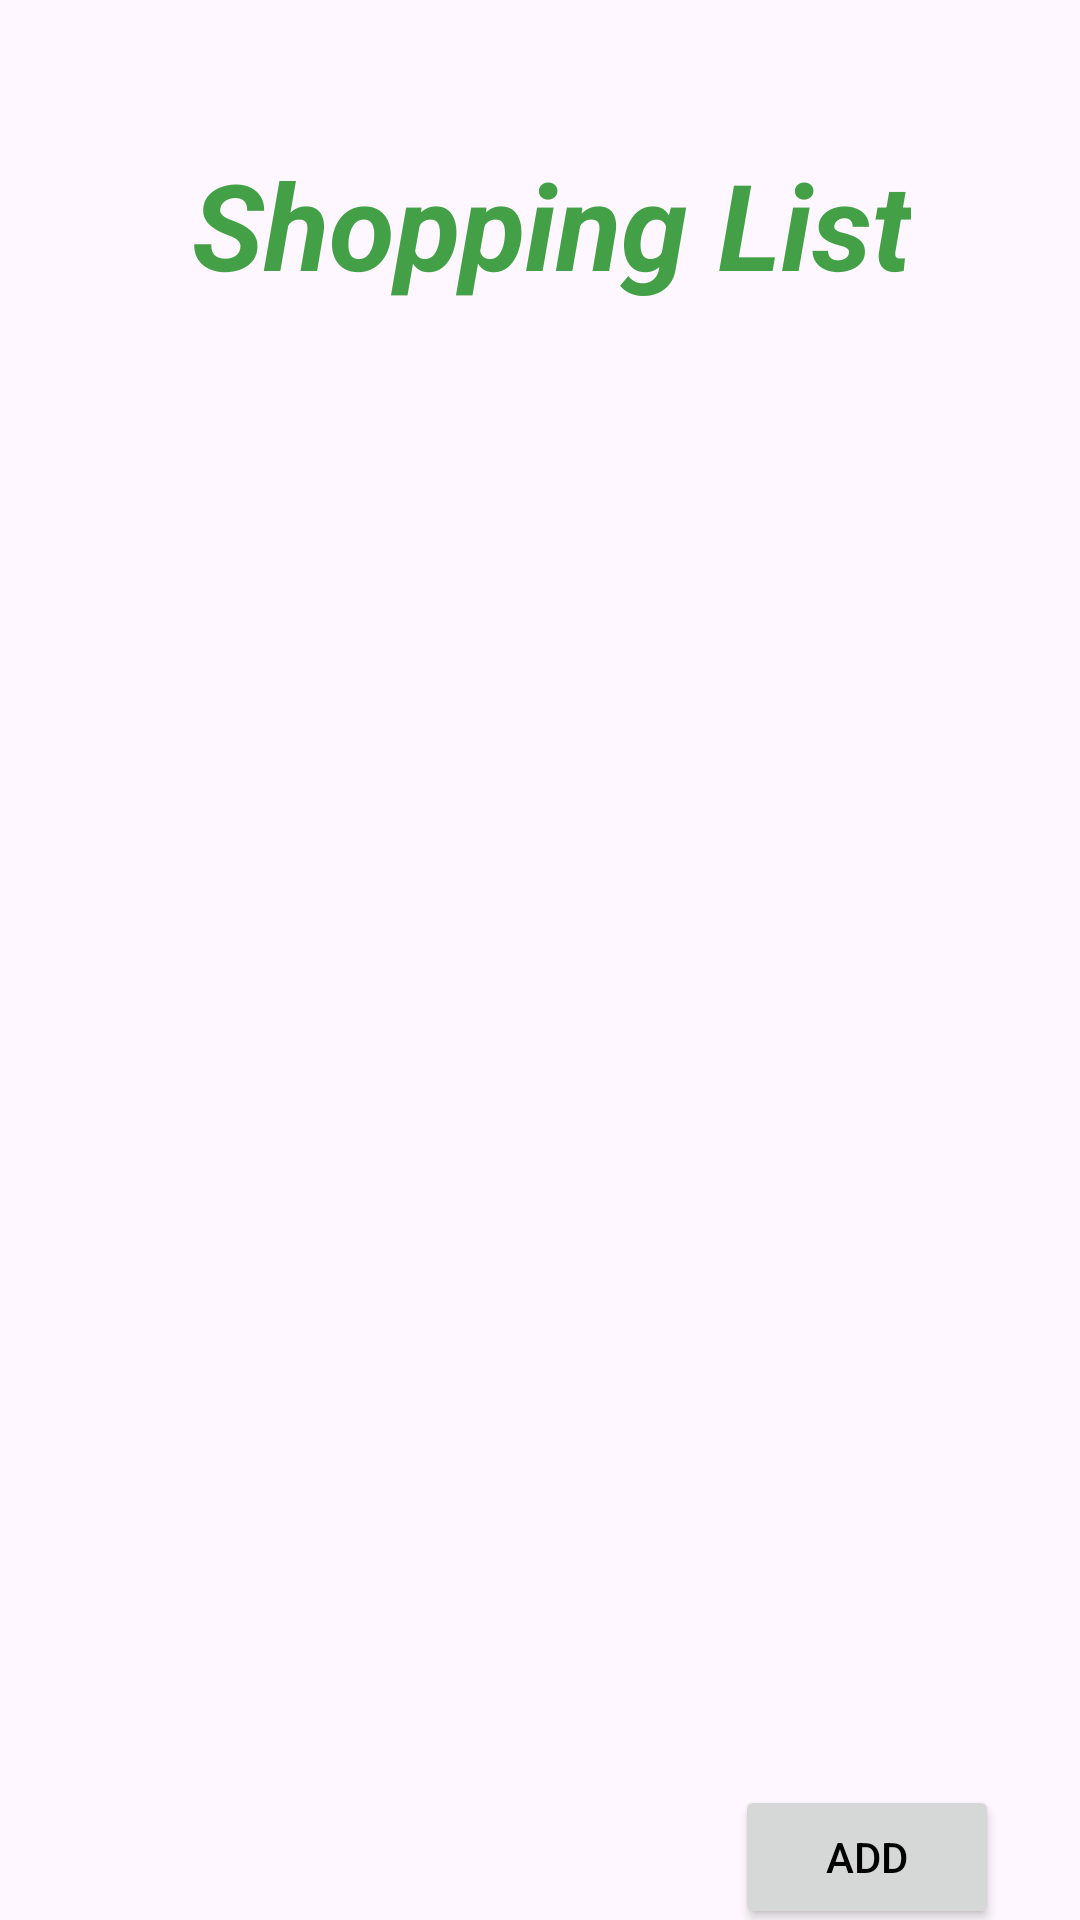

Write the Android layout XML for this screen, with the resource values it uses.
<!-- AndroidManifest.xml: application theme Theme._309projectLeo -->
<!-- res/layout/second_fragment.xml -->
<?xml version="1.0" encoding="utf-8"?>
<androidx.constraintlayout.widget.ConstraintLayout xmlns:android="http://schemas.android.com/apk/res/android"
    xmlns:app="http://schemas.android.com/apk/res-auto"
    xmlns:tools="http://schemas.android.com/tools"
    android:id="@+id/frameLayout2"
    android:layout_width="match_parent"
    android:layout_height="match_parent"
    tools:context=".SecondFragment">

    

    <TextView
        android:id="@+id/firstFragment"
        android:layout_width="wrap_content"
        android:layout_height="wrap_content"
        android:layout_marginStart="64dp"
        android:layout_marginTop="48dp"
        android:text="Shopping List"
        android:textColor="#43a047"
        android:textSize="40sp"
        android:textStyle="italic|bold"
        app:layout_constraintStart_toStartOf="parent"
        app:layout_constraintTop_toTopOf="parent" />

    <ListView
        android:id="@+id/listview"
        android:layout_width="409dp"
        android:layout_height="400dp"
        android:layout_marginStart="1dp"
        android:layout_marginTop="152dp"
        app:layout_constraintStart_toStartOf="parent"
        app:layout_constraintTop_toTopOf="parent" />

    <EditText
        android:id="@+id/shoppingItem"
        android:layout_width="213dp"
        android:layout_height="62dp"
        android:layout_marginStart="19dp"
        android:layout_marginTop="45dp"
        android:layout_marginEnd="182dp"
        android:layout_marginBottom="90dp"
        android:ems="10"
        android:inputType="text"
        android:text="Add Item"
        app:layout_constraintBottom_toBottomOf="parent"
        app:layout_constraintEnd_toEndOf="parent"
        app:layout_constraintStart_toStartOf="parent"
        app:layout_constraintTop_toBottomOf="@+id/listview" />

    <Button
        android:textColor="@color/black"
        android:id="@+id/add_button"
        android:layout_width="wrap_content"
        android:layout_height="wrap_content"
        android:layout_marginStart="40dp"
        android:layout_marginTop="43dp"
        android:text="Add"
        app:layout_constraintStart_toEndOf="@+id/shoppingItem"
        app:layout_constraintTop_toBottomOf="@+id/listview" />

</androidx.constraintlayout.widget.ConstraintLayout>
<!-- resources referenced by this layout -->
<resources>
  <color name="black">#FF000000</color>
  <style name="Theme._309projectLeo" parent="Base.Theme._309projectLeo" />
  <style name="Base.Theme._309projectLeo" parent="Theme.Material3.DayNight.NoActionBar">
          
          
          <item name="colorPrimary">@color/colorMain</item>
          <item name="colorAccent">@color/colorSecond</item>
      </style>
  <color name="colorMain">#FBFCFC</color>
  <color name="colorSecond">#FFFF8F</color>
</resources>
